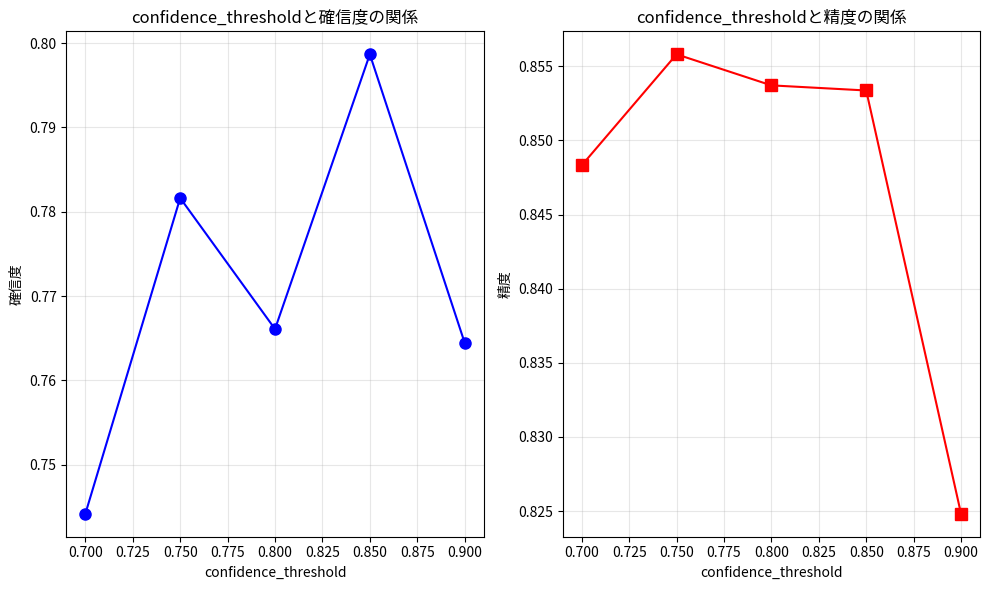

Source code (Python):
"""
最小単位実験テンプレート
1実験 = 1パラメータ変更の原則に基づく実験フレームワーク
"""

import json
import time
from datetime import datetime
from pathlib import Path
import numpy as np
import matplotlib.pyplot as plt

class MinimalExperimentRunner:
    """最小単位実験の実行管理クラス"""
    
    def __init__(self, base_config=None):
        self.base_config = base_config or self.get_default_config()
        self.results = []
        self.experiment_log = []
        
    def get_default_config(self):
        """デフォルト設定"""
        return {
            "confidence_threshold": 0.75,
            "num_categories": 16,
            "sample_size": 30,
            "learning_rate": 0.001,
            "batch_size": 32,
            "epochs": 10
        }
    
    def run_single_experiment(self, param_name, param_value, experiment_id=None):
        """
        最小単位の実験を実行
        1つのパラメータのみを変更して実験
        """
        if experiment_id is None:
            experiment_id = f"EXP_{datetime.now().strftime('%Y%m%d_%H%M%S')}"
        
        print(f"\n{'='*50}")
        print(f"実験ID: {experiment_id}")
        print(f"変更パラメータ: {param_name} = {param_value}")
        print(f"開始時刻: {datetime.now().strftime('%Y-%m-%d %H:%M:%S')}")
        print(f"{'='*50}")
        
        # 設定をコピーして1つのパラメータのみ変更
        config = self.base_config.copy()
        config[param_name] = param_value
        
        # 実験開始時刻
        start_time = time.time()
        
        # 実験実行（ここでは仮の結果を生成）
        result = self.execute_experiment(config)
        
        # 実行時間
        execution_time = time.time() - start_time
        
        # 結果の記録
        experiment_data = {
            "experiment_id": experiment_id,
            "timestamp": datetime.now().isoformat(),
            "parameter_changed": {param_name: param_value},
            "base_config": self.base_config,
            "result": result,
            "execution_time_seconds": round(execution_time, 2)
        }
        
        # 結果を保存
        self.save_experiment(experiment_data)
        self.results.append(experiment_data)
        
        # 結果の表示
        print(f"\n実験結果:")
        print(f"  確信度: {result['confidence']:.4f}")
        print(f"  精度: {result['accuracy']:.4f}")
        print(f"  実行時間: {execution_time:.2f}秒")
        
        return result
    
    def execute_experiment(self, config):
        """
        実際の実験処理（モック実装）
        実際の実装では、ここで画像分類などの処理を行う
        """
        # シミュレーション結果の生成
        base_confidence = 0.75
        base_accuracy = 0.85
        
        # パラメータによる影響をシミュレート
        if "confidence_threshold" in config:
            impact = (config["confidence_threshold"] - 0.75) * 0.2
            base_confidence += impact
            
        if "num_categories" in config:
            impact = (config["num_categories"] - 16) * -0.001
            base_accuracy += impact
            
        # ノイズを加えて現実的に
        confidence = np.clip(base_confidence + np.random.normal(0, 0.02), 0, 1)
        accuracy = np.clip(base_accuracy + np.random.normal(0, 0.01), 0, 1)
        
        return {
            "confidence": float(confidence),
            "accuracy": float(accuracy),
            "precision": float(np.random.uniform(0.8, 0.95)),
            "recall": float(np.random.uniform(0.75, 0.90)),
            "f1_score": float(np.random.uniform(0.77, 0.92))
        }
    
    def save_experiment(self, experiment_data):
        """実験結果をファイルに保存"""
        # 保存ディレクトリの作成
        save_dir = Path("experiment_results")
        save_dir.mkdir(exist_ok=True)
        
        # 個別実験ファイル
        filename = save_dir / f"{experiment_data['experiment_id']}.json"
        with open(filename, 'w', encoding='utf-8') as f:
            json.dump(experiment_data, f, indent=2, ensure_ascii=False)
        
        print(f"結果を保存: {filename}")
    
    def run_parameter_sweep(self, param_name, param_values):
        """
        パラメータスイープ実験
        1つのパラメータを段階的に変更
        """
        print(f"\nパラメータスイープ開始: {param_name}")
        print(f"テスト値: {param_values}")
        
        sweep_results = {}
        
        for value in param_values:
            result = self.run_single_experiment(param_name, value)
            sweep_results[value] = result
            
            # 短い待機時間（実際の実験では不要かも）
            time.sleep(1)
        
        # 結果の可視化
        self.plot_sweep_results(param_name, sweep_results)
        
        return sweep_results
    
    def plot_sweep_results(self, param_name, results):
        """スイープ結果の可視化"""
        values = sorted(results.keys())
        confidences = [results[v]['confidence'] for v in values]
        accuracies = [results[v]['accuracy'] for v in values]
        
        plt.figure(figsize=(10, 6))
        
        plt.subplot(1, 2, 1)
        plt.plot(values, confidences, 'b-o', markersize=8)
        plt.xlabel(param_name)
        plt.ylabel('確信度')
        plt.title(f'{param_name}と確信度の関係')
        plt.grid(True, alpha=0.3)
        
        plt.subplot(1, 2, 2)
        plt.plot(values, accuracies, 'r-s', markersize=8)
        plt.xlabel(param_name)
        plt.ylabel('精度')
        plt.title(f'{param_name}と精度の関係')
        plt.grid(True, alpha=0.3)
        
        plt.tight_layout()
        plt.savefig(f'sweep_{param_name}_{datetime.now().strftime("%Y%m%d_%H%M%S")}.png')
        plt.show()
    
    def run_minimal_optimization(self):
        """
        最小単位での最適化実験
        各パラメータを個別に最適化
        """
        optimization_sequence = [
            {
                "param": "confidence_threshold",
                "values": [0.70, 0.72, 0.74, 0.76, 0.78, 0.80],
                "metric": "confidence"
            },
            {
                "param": "num_categories", 
                "values": [8, 12, 16, 20, 24, 32],
                "metric": "accuracy"
            },
            {
                "param": "sample_size",
                "values": [10, 20, 30, 40, 50],
                "metric": "f1_score"
            }
        ]
        
        optimal_params = {}
        
        for opt_config in optimization_sequence:
            param_name = opt_config["param"]
            param_values = opt_config["values"]
            metric = opt_config["metric"]
            
            print(f"\n最適化: {param_name} (評価指標: {metric})")
            
            best_value = None
            best_score = -1
            
            for value in param_values:
                result = self.run_single_experiment(param_name, value)
                score = result[metric]
                
                if score > best_score:
                    best_score = score
                    best_value = value
                
                time.sleep(0.5)  # 短い待機
            
            optimal_params[param_name] = best_value
            self.base_config[param_name] = best_value  # 最適値で更新
            
            print(f"\n{param_name}の最適値: {best_value} (スコア: {best_score:.4f})")
        
        return optimal_params


# 使用例
if __name__ == "__main__":
    # 実験ランナーの初期化
    runner = MinimalExperimentRunner()
    
    # 1. 単一パラメータの実験
    print("=== 単一パラメータ実験 ===")
    result = runner.run_single_experiment("confidence_threshold", 0.77)
    
    # 2. パラメータスイープ
    print("\n=== パラメータスイープ実験 ===")
    sweep_results = runner.run_parameter_sweep(
        "confidence_threshold",
        [0.70, 0.75, 0.80, 0.85, 0.90]
    )
    
    # 3. 段階的最適化
    print("\n=== 段階的最適化実験 ===")
    optimal_params = runner.run_minimal_optimization()
    
    print("\n=== 最終的な最適パラメータ ===")
    for param, value in optimal_params.items():
        print(f"{param}: {value}")
